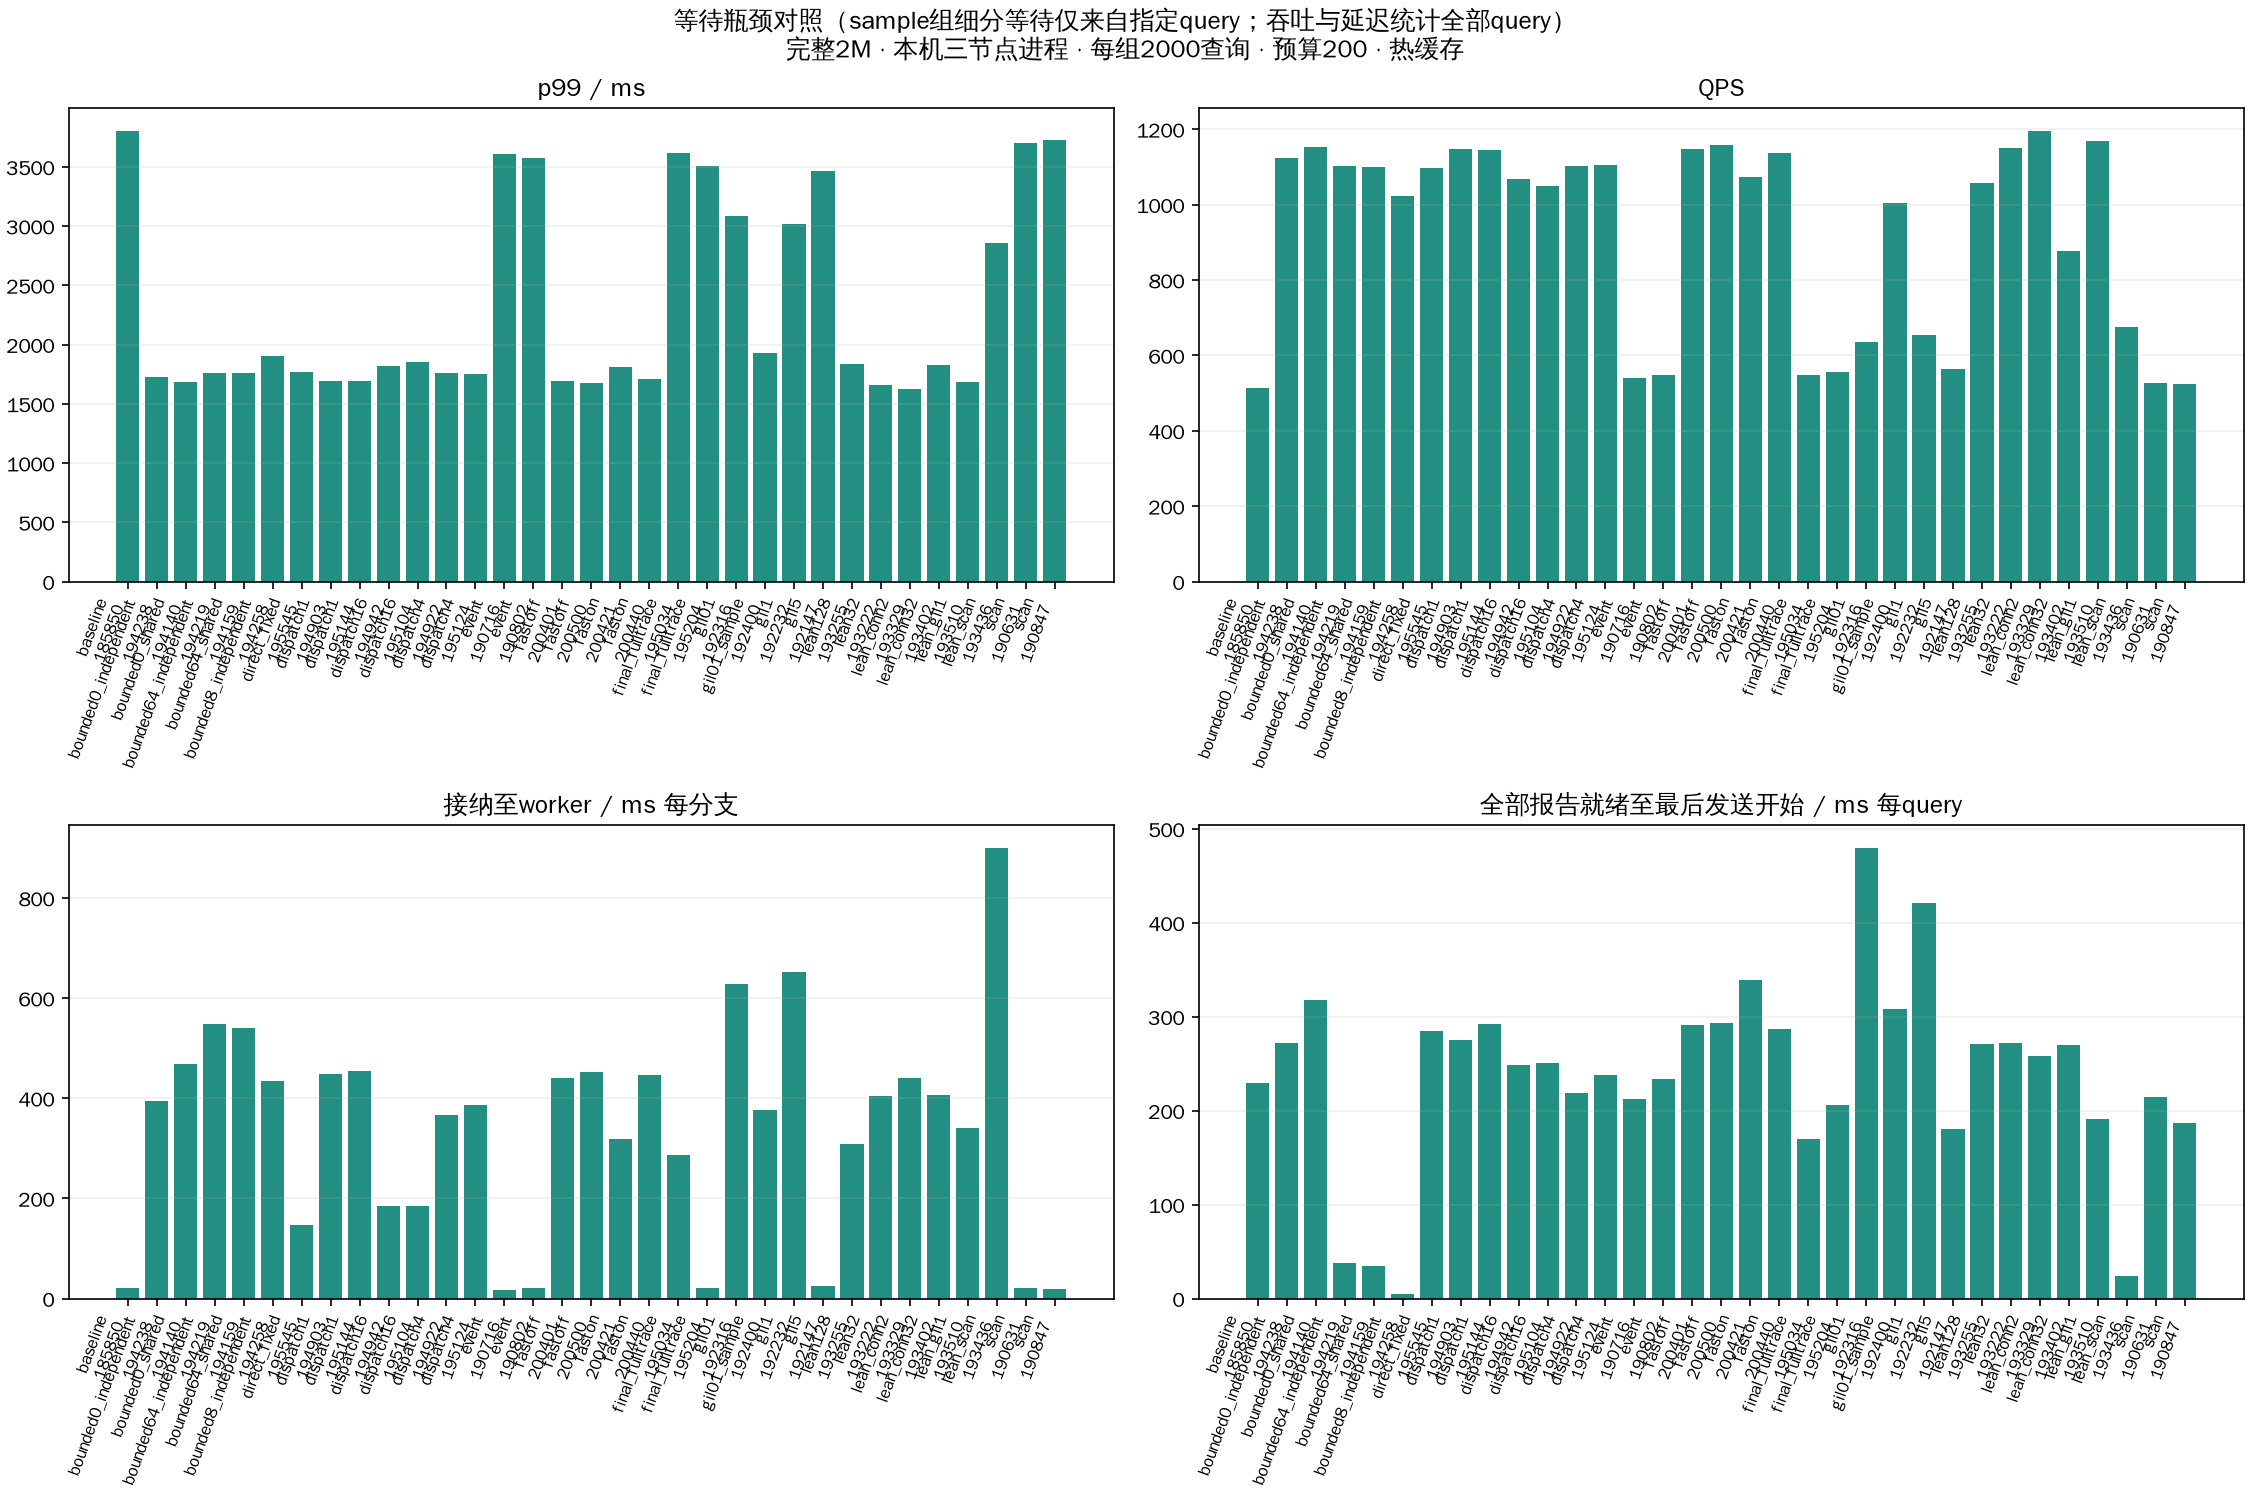

The file beside this chart, header and first rows:
group, run, compute_mode, workers, pool_mode, lifecycle_query_count, detailed_query_count, client_concurrency, python_switch_interval_ms, control_workers, initial_heartbeat_delay_ms, success, failed, recall, qps, mean_ms, p99_ms, startup_seconds, branches, traced_branches, mean_cpu_cores, physical_read_bytes, created_threads_during_queries, admission_queue_ms
baseline, 20261018T185850, fixed, 32, reserved, 2000, 2000, 2000, 5.0, 16, 1000, 2000, 0, 0.9702, 513.4, 1981, 3802, 16.71, 2699, 2699, 7.92, 0, 0, 12.51
bounded0_independent, 20261018T194238, fixed, 32, reserved, 2000, 1, 2000, 0.1, 16, 1000, 2000, 0, 0.9701, 1123, 1403, 1726, 2.93, 2695, 2695, 12.69, 0, 0, 359.1
bounded0_shared, 20261018T194140, fixed, 32, reserved, 2000, 1, 2000, 0.1, 16, 1000, 2000, 0, 0.9702, 1154, 1343, 1683, 2.909, 2700, 2700, 12.41, 0, 0, 467
bounded64_independent, 20261018T194219, fixed, 32, reserved, 2000, 1, 2000, 0.1, 16, 1000, 2000, 0, 0.9702, 1103, 1177, 1762, 2.896, 2698, 2698, 12.11, 0, 0, 544.4
bounded64_shared, 20261018T194159, fixed, 32, reserved, 2000, 1, 2000, 0.1, 16, 1000, 2000, 0, 0.9701, 1101, 1217, 1758, 2.907, 2697, 2697, 12.31, 0, 0, 540.3
bounded8_independent, 20261018T194258, fixed, 32, reserved, 2000, 1, 2000, 0.1, 16, 1000, 2000, 0, 0.9701, 1022, 1339, 1902, 2.891, 2697, 2697, 12.22, 0, 0, 379.5
direct_fixed, 20261018T195545, fixed, 32, reserved, 2000, 1, 2000, 0.1, 16, 1000, 2000, 0, 0.9702, 1097, 1451, 1767, 2.905, 2697, 2697, 12.61, 0, 0, 0.0
dispatch1, 20261018T194903, fixed, 32, reserved, 2000, 1, 2000, 0.1, 16, 1000, 2000, 0, 0.9701, 1147, 1338, 1689, 2.923, 2696, 2696, 12.59, 0, 0, 431.5
dispatch1, 20261018T195144, fixed, 32, reserved, 2000, 1, 2000, 0.1, 16, 1000, 2000, 0, 0.97, 1144, 1346, 1690, 2.929, 2699, 2699, 12.54, 0, 0, 453
dispatch16, 20261018T194942, fixed, 32, reserved, 2000, 1, 2000, 0.1, 16, 1000, 2000, 0, 0.97, 1068, 1498, 1816, 2.941, 2699, 2699, 12.62, 0, 0, 183.2
dispatch16, 20261018T195104, fixed, 32, reserved, 2000, 1, 2000, 0.1, 16, 1000, 2000, 0, 0.9704, 1050, 1523, 1854, 2.936, 2699, 2699, 12.69, 0, 0, 182.9
dispatch4, 20261018T194922, fixed, 32, reserved, 2000, 1, 2000, 0.1, 16, 1000, 2000, 0, 0.9698, 1101, 1474, 1762, 2.919, 2695, 2695, 12.47, 0, 0, 366.6
dispatch4, 20261018T195124, fixed, 32, reserved, 2000, 1, 2000, 0.1, 16, 1000, 2000, 0, 0.9704, 1105, 1455, 1755, 2.942, 2701, 2701, 12.35, 0, 0, 386.5
event, 20261018T190716, fixed, 32, reserved, 2000, 2000, 2000, 5.0, 16, 1000, 2000, 0, 0.9702, 540.5, 1878, 3612, 16.82, 2698, 2698, 8.1, 0, 0, 9.607
event, 20261018T190802, fixed, 32, reserved, 2000, 2000, 2000, 5.0, 16, 1000, 2000, 0, 0.9705, 547.3, 1887, 3571, 16.82, 2696, 2696, 8.062, 0, 0, 10.92
fastoff, 20261018T200401, fixed, 32, reserved, 2000, 1, 2000, 0.1, 16, 1000, 2000, 0, 0.97, 1148, 1332, 1690, 2.935, 2699, 2699, 12.48, 0, 0, 423.5
fastoff, 20261018T200500, fixed, 32, reserved, 2000, 1, 2000, 0.1, 16, 1000, 2000, 0, 0.9701, 1159, 1315, 1674, 2.935, 2695, 2695, 12.1, 0, 0, 447.1
faston, 20261018T200421, fixed, 32, reserved, 2000, 1, 2000, 0.1, 16, 1000, 2000, 0, 0.9705, 1072, 1460, 1808, 2.943, 2698, 2698, 12.61, 0, 0, 246.2
faston, 20261018T200440, fixed, 32, reserved, 2000, 1, 2000, 0.1, 16, 1000, 2000, 0, 0.97, 1138, 1349, 1706, 2.932, 2699, 2699, 12.53, 0, 0, 445.3
final_fulltrace, 20261018T195034, fixed, 32, reserved, 2000, 2000, 2000, 5.0, 16, 1000, 2000, 0, 0.9702, 548.1, 1867, 3614, 2.915, 2701, 2701, 8.224, 0, 0, 209.9
final_fulltrace, 20261018T195204, fixed, 32, reserved, 2000, 2000, 2000, 5.0, 16, 1000, 2000, 0, 0.9707, 555.3, 1841, 3509, 2.929, 2698, 2698, 8.215, 0, 0, 11.97
gil01, 20261018T192316, fixed, 32, reserved, 2000, 2000, 2000, 0.1, 16, 1000, 2000, 0, 0.97, 635.3, 2460, 3081, 16.65, 2696, 2696, 9.047, 0, 0, 598.8
gil01_sample, 20261018T192400, fixed, 32, reserved, 1, 1, 2000, 0.1, 16, 1000, 2000, 0, 0.9699, 1006, 1622, 1931, 16.66, 2697, 2, 12.02, 0, 0, 376
gil1, 20261018T192232, fixed, 32, reserved, 2000, 2000, 2000, 1.0, 16, 1000, 2000, 0, 0.9699, 654.7, 2377, 3016, 16.66, 2698, 2698, 8.859, 0, 0, 578.7
gil5, 20261018T192147, fixed, 32, reserved, 2000, 2000, 2000, 5.0, 16, 1000, 2000, 0, 0.9698, 564.2, 1843, 3463, 16.64, 2698, 2698, 8.316, 0, 0, 13.92
lean128, 20261018T193255, fixed, 128, reserved, 2000, 1, 2000, 0.1, 16, 1000, 2000, 0, 0.9704, 1056, 1552, 1839, 16.87, 2697, 2697, 12.73, 0, 0, 306.8
lean32, 20261018T193222, fixed, 32, reserved, 2000, 1, 2000, 0.1, 16, 1000, 2000, 0, 0.97, 1150, 1387, 1660, 16.69, 2697, 2697, 13.19, 0, 0, 354.9
lean_conn2, 20261018T193329, fixed, 32, reserved, 2000, 1, 2000, 0.1, 16, 1000, 2000, 0, 0.9705, 1195, 1309, 1623, 16.75, 2695, 2695, 12.86, 0, 0, 439.5
lean_conn32, 20261018T193402, fixed, 32, reserved, 2000, 1, 2000, 0.1, 16, 1000, 2000, 0, 0.9703, 876.7, 1469, 1832, 16.55, 2699, 2699, 44.15, 0, 0, 404.2
lean_gil1, 20261018T193510, fixed, 32, reserved, 2000, 1, 2000, 1.0, 16, 1000, 2000, 0, 0.9702, 1169, 1374, 1681, 16.64, 2697, 2697, 12.34, 0, 0, 179.1
lean_scan, 20261018T193436, fixed, 32, reserved, 2000, 1, 2000, 0.1, 16, 1000, 2000, 0, 0.9702, 676.5, 1498, 2861, 16.7, 2695, 2695, 9.253, 0, 0, 860.4
scan, 20261018T190631, fixed, 32, reserved, 2000, 2000, 2000, 5.0, 16, 1000, 2000, 0, 0.9703, 526.8, 1948, 3702, 16.74, 2697, 2697, 8.095, 0, 0, 12.38
scan, 20261018T190847, fixed, 32, reserved, 2000, 2000, 2000, 5.0, 16, 1000, 2000, 0, 0.9703, 523.6, 1919, 3723, 16.8, 2700, 2700, 7.947, 0, 0, 10.65
